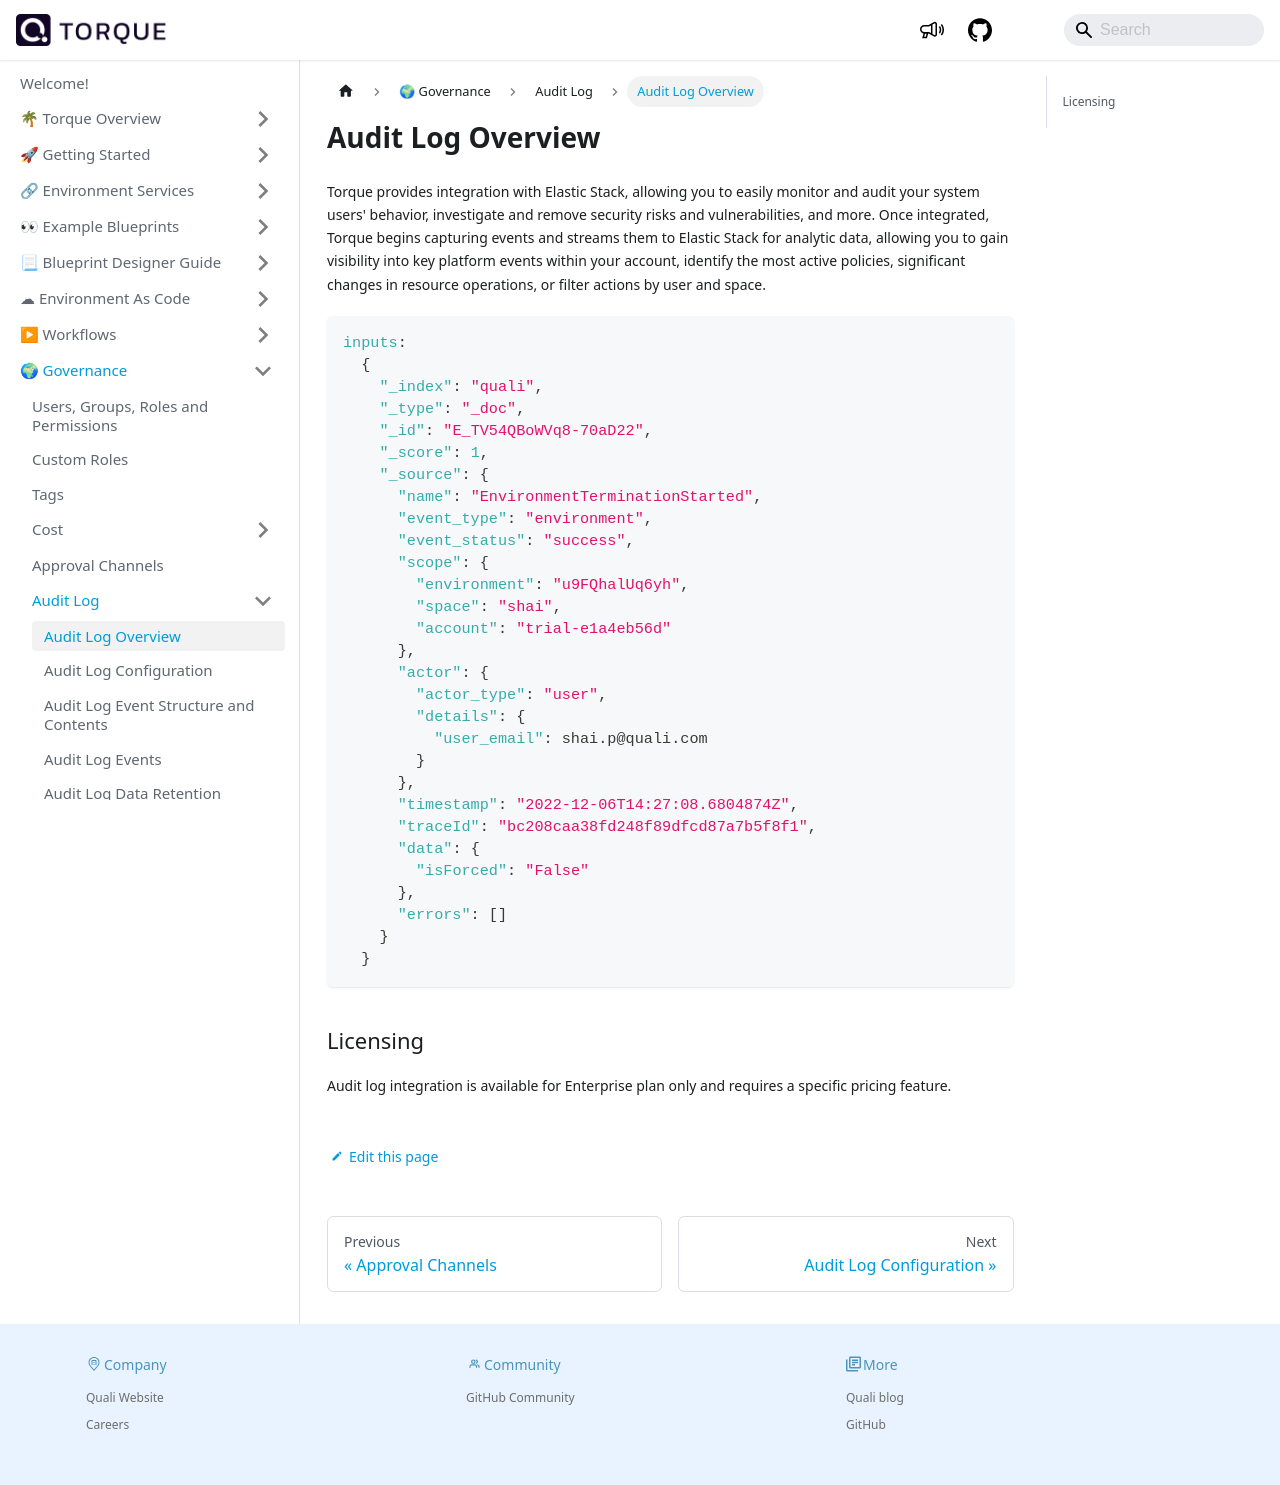

repository: QualiTorque/qualitorque.github.io · page: governance/audit-log/audit-log-overview.html · generator: docusaurus

---
sidebar_position: 2
title: Audit Log Overview
---

Torque provides integration with Elastic Stack, allowing you to easily monitor and audit your system users' behavior, investigate and remove security risks and vulnerabilities, and more. Once integrated, Torque begins capturing events and streams them to Elastic Stack for analytics, allowing you to gain visibility into key platform events within your account, identify the most active policies, significant changes in resource operations, or filter actions by user and space.

```jsx title=
inputs:
    {
  "_index": "quali",
  "_type": "_doc",
  "_id": "E_TV54QBoWVq8-70aD22",
  "_score": 1,
  "_source": {
    "name": "EnvironmentTerminationStarted",
    "event_type": "environment",
    "event_status": "success",
    "scope": {
      "environment": "u9FQhalUq6yh",
      "space": "shai",
      "account": "trial-e1a4eb56d"
    },
    "actor": {
      "actor_type": "user",
      "details": {
        "user_email": shai.p@quali.com
      }
    },
    "timestamp": "2022-12-06T14:27:08.6804874Z",
    "traceId": "bc208caa38fd248f89dfcd87a7b5f8f1",
    "data": {
      "isForced": "False"
    },
    "errors": []
  }
```

## Licensing
Audit log integration is available for Enterprise plan only and requires a specific pricing feature.
